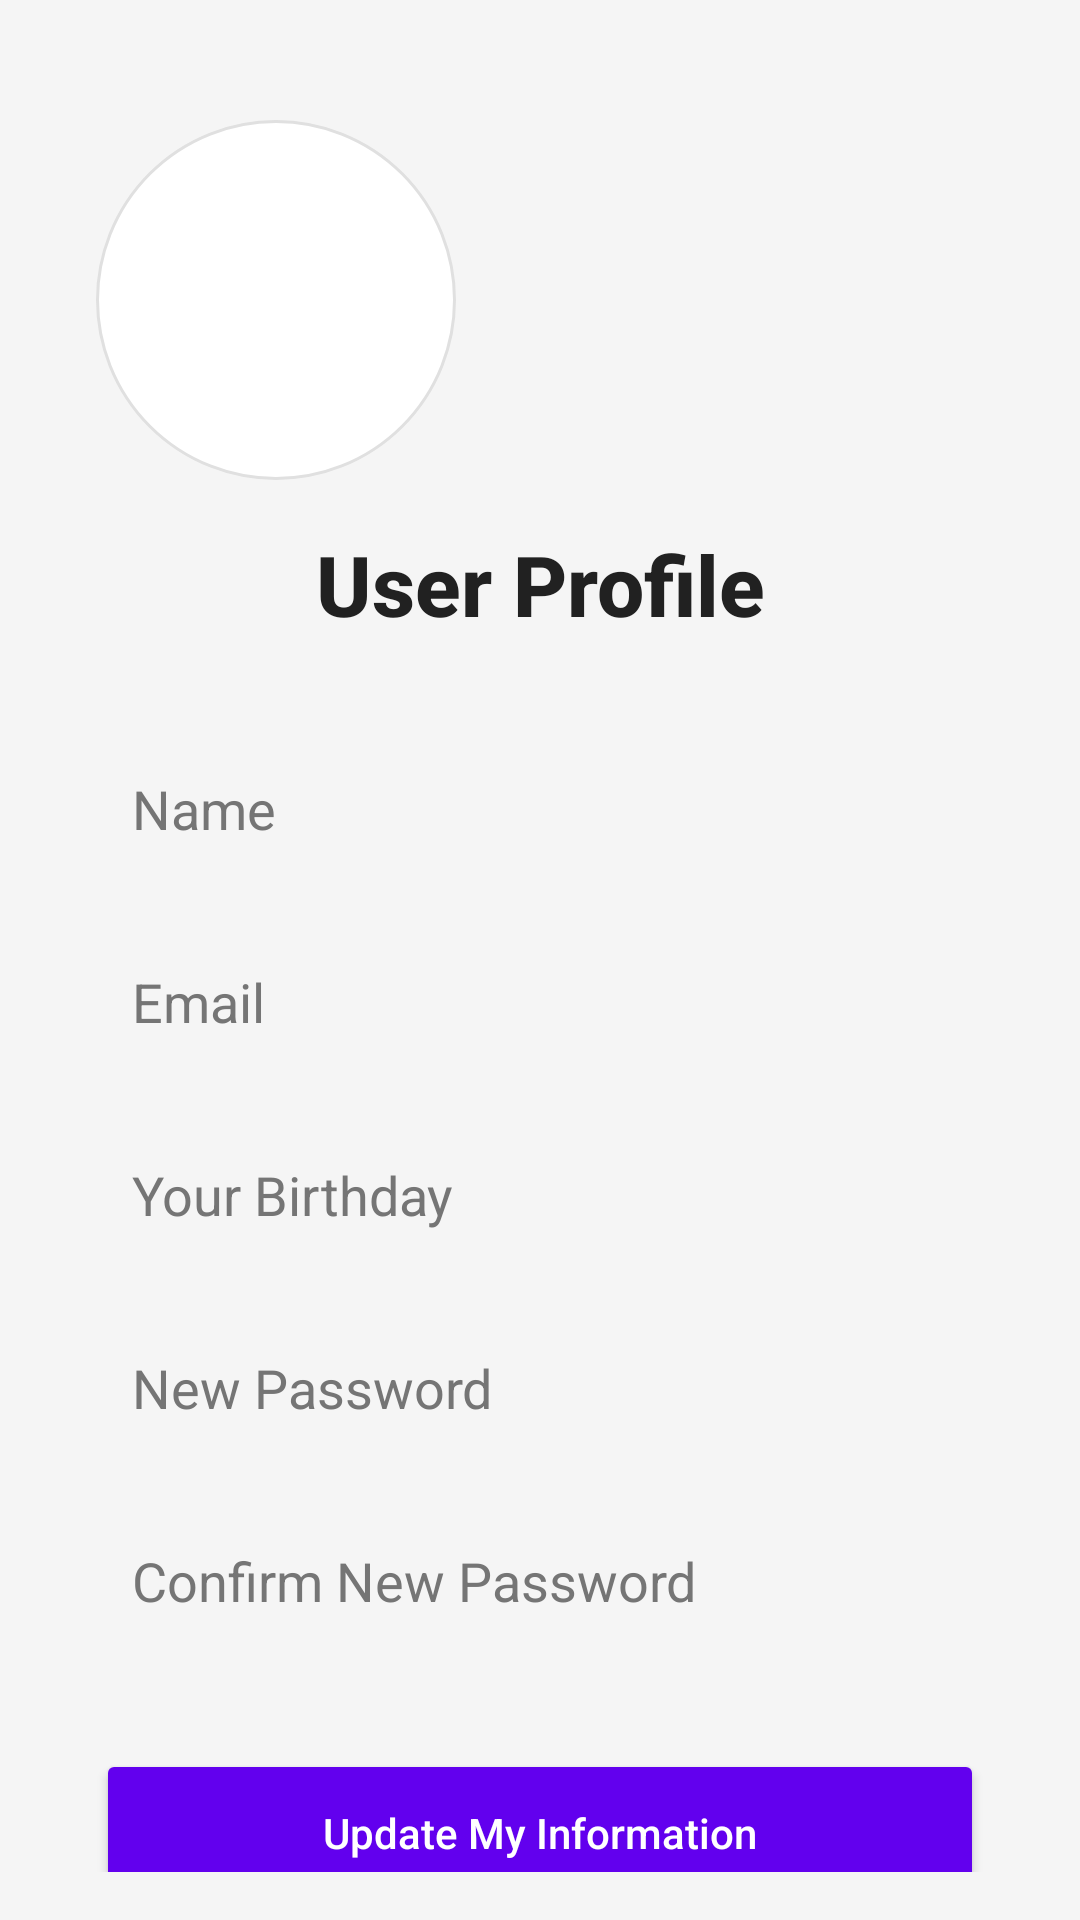

Android layout source for this screen:
<!-- AndroidManifest.xml: application theme Theme.QuizletFake -->
<!-- res/layout/fragment_ho_so.xml -->
<?xml version="1.0" encoding="utf-8"?>
<androidx.constraintlayout.widget.ConstraintLayout xmlns:android="http://schemas.android.com/apk/res/android"
    xmlns:app="http://schemas.android.com/apk/res-auto"
    xmlns:tools="http://schemas.android.com/tools"
    android:layout_width="match_parent"
    android:layout_height="match_parent"
    android:background="#F5F5F5"
    android:padding="16dp"
    tools:context=".FragmentHoSo">

    
    <ImageView
        android:id="@+id/imageView"
        android:layout_width="120dp"
        android:layout_height="120dp"
        android:layout_marginStart="16dp"
        android:layout_marginTop="24dp"
        android:background="@drawable/circle_background"
        android:scaleType="centerCrop"
        app:layout_constraintStart_toStartOf="parent"
        app:layout_constraintTop_toTopOf="parent"
        tools:src="@drawable/img" />

    
    <TextView
        android:id="@+id/textView10"
        android:layout_width="wrap_content"
        android:layout_height="wrap_content"
        android:layout_marginTop="16dp"
        android:text="User Profile"
        android:textAlignment="center"
        android:textColor="#212121"
        android:textSize="28sp"
        android:textStyle="bold"
        android:fontFamily="sans-serif-medium"
        app:layout_constraintStart_toStartOf="parent"
        app:layout_constraintEnd_toEndOf="parent"
        app:layout_constraintTop_toBottomOf="@+id/imageView" />

    
    <EditText
        android:id="@+id/edtNameEdit"
        android:layout_width="0dp"
        android:layout_height="wrap_content"
        android:layout_marginStart="16dp"
        android:layout_marginEnd="16dp"
        android:layout_marginTop="32dp"
        android:background="@drawable/edit_text_background"
        android:ems="10"
        android:enabled="false"
        android:hint="Name"
        android:inputType="text"
        android:padding="12dp"
        android:textColor="#212121"
        android:textColorHint="#757575"
        android:fontFamily="sans-serif"
        app:layout_constraintEnd_toEndOf="parent"
        app:layout_constraintStart_toStartOf="parent"
        app:layout_constraintTop_toBottomOf="@+id/textView10" />

    
    <EditText
        android:id="@+id/edtEmailEdit"
        android:layout_width="0dp"
        android:layout_height="wrap_content"
        android:layout_marginStart="16dp"
        android:layout_marginEnd="16dp"
        android:layout_marginTop="16dp"
        android:background="@drawable/edit_text_background"
        android:ems="10"
        android:enabled="false"
        android:hint="Email"
        android:inputType="textEmailAddress"
        android:padding="12dp"
        android:textColor="#212121"
        android:textColorHint="#757575"
        android:fontFamily="sans-serif"
        app:layout_constraintEnd_toEndOf="parent"
        app:layout_constraintStart_toStartOf="parent"
        app:layout_constraintTop_toBottomOf="@+id/edtNameEdit" />

    
    <EditText
        android:id="@+id/edtDobEdit"
        android:layout_width="0dp"
        android:layout_height="wrap_content"
        android:layout_marginStart="16dp"
        android:layout_marginEnd="16dp"
        android:layout_marginTop="16dp"
        android:background="@drawable/edit_text_background"
        android:ems="10"
        android:hint="Your Birthday"
        android:inputType="date"
        android:padding="12dp"
        android:textColor="#212121"
        android:textColorHint="#757575"
        android:fontFamily="sans-serif"
        app:layout_constraintEnd_toEndOf="parent"
        app:layout_constraintStart_toStartOf="parent"
        app:layout_constraintTop_toBottomOf="@+id/edtEmailEdit" />

    
    <EditText
        android:id="@+id/edtPassEdit"
        android:layout_width="0dp"
        android:layout_height="wrap_content"
        android:layout_marginStart="16dp"
        android:layout_marginEnd="16dp"
        android:layout_marginTop="16dp"
        android:background="@drawable/edit_text_background"
        android:ems="10"
        android:hint="New Password"
        android:inputType="textPassword"
        android:padding="12dp"
        android:textColor="#212121"
        android:textColorHint="#757575"
        android:fontFamily="sans-serif"
        app:layout_constraintEnd_toEndOf="parent"
        app:layout_constraintStart_toStartOf="parent"
        app:layout_constraintTop_toBottomOf="@+id/edtDobEdit" />

    
    <EditText
        android:id="@+id/edtRepassEdit"
        android:layout_width="0dp"
        android:layout_height="wrap_content"
        android:layout_marginStart="16dp"
        android:layout_marginEnd="16dp"
        android:layout_marginTop="16dp"
        android:background="@drawable/edit_text_background"
        android:ems="10"
        android:hint="Confirm New Password"
        android:inputType="textPassword"
        android:padding="12dp"
        android:textColor="#212121"
        android:textColorHint="#757575"
        android:fontFamily="sans-serif"
        app:layout_constraintEnd_toEndOf="parent"
        app:layout_constraintStart_toStartOf="parent"
        app:layout_constraintTop_toBottomOf="@+id/edtPassEdit" />

    
    <Button
        android:id="@+id/btnSignEdit"
        android:layout_width="0dp"
        android:layout_height="56dp"
        android:layout_marginStart="16dp"
        android:layout_marginEnd="16dp"
        android:layout_marginTop="32dp"
        android:backgroundTint="#6200EE"
        android:text="Update My Information"
        android:textColor="#FFFFFF"
        android:textAllCaps="false"
        android:fontFamily="sans-serif-medium"
        android:elevation="4dp"
        app:cornerRadius="8dp"
        app:layout_constraintEnd_toEndOf="parent"
        app:layout_constraintStart_toStartOf="parent"
        app:layout_constraintTop_toBottomOf="@+id/edtRepassEdit" />

</androidx.constraintlayout.widget.ConstraintLayout>
<!-- resources referenced by this layout -->
<resources>
  <!-- drawable circle_background (drawable) -->
  <?xml version="1.0" encoding="utf-8"?>
  <shape xmlns:android="http://schemas.android.com/apk/res/android">
      <solid android:color="#FFFFFF" />
      <corners android:radius="60dp" />
      <stroke
          android:width="1dp"
          android:color="#E0E0E0" />
  </shape>
  <style name="Theme.QuizletFake" parent="Base.Theme.QuizletFake" />
  <style name="Base.Theme.QuizletFake" parent="Theme.Material3.DayNight.NoActionBar">
          
          
      </style>
</resources>
